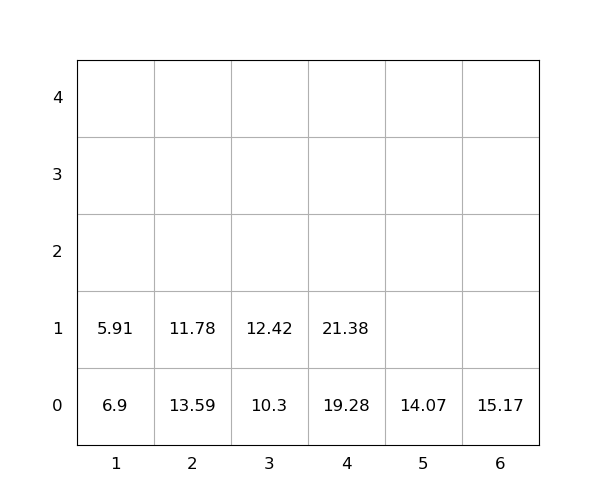

Data behind this chart, as committed beside it:
idx, loc_x, loc_y, loc_z, weight, group, score, seq, reloc, size(ft)
1, 6, 0, 0, 15.17, 0, 15.17, 0, 1.0, 20
2, 5, 0, 0, 14.07, 0, 14.07, 0, 1.0, 20
3, 4, 0, 0, 19.28, 0, 19.28, 0, 1.0, 20
4, 4, 0, 1, 21.38, 0, 21.38, 0, 1.0, 20
5, 2, 0, 0, 13.59, 0, 13.59, 0, 1.0, 20
6, 3, 0, 0, 10.3, 0, 10.3, 1, 0, 20
7, 3, 0, 1, 12.42, 0, 12.42, 2, 0, 20
8, 1, 0, 0, 6.9, 0, 6.9, 3, 1.0, 20
9, 1, 0, 1, 5.91, 0, 5.91, 4, 1.0, 20
10, 2, 0, 1, 11.78, 0, 11.78, 5, 1.0, 20
